Dataset: classification_dataset (GitHub, Hero-Bedirhan/Hububat_Hastalik_Tespit). Classes: black point, fusarium foot rot, healthy leaf, leaf blight, wheat blast.

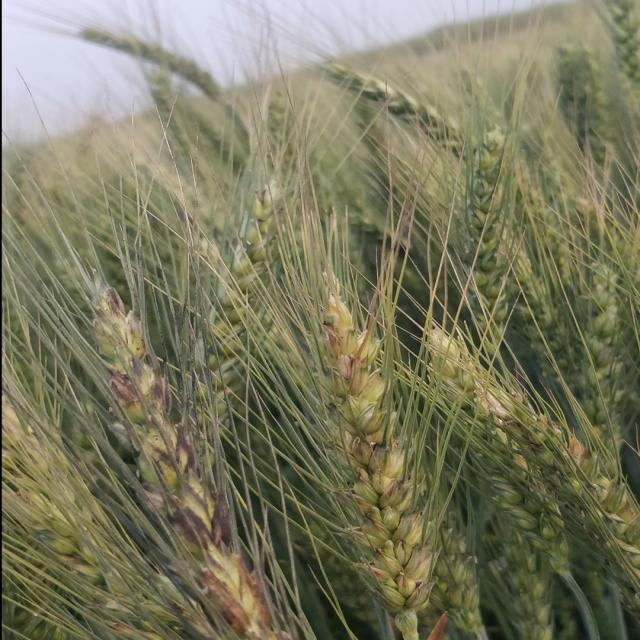
Label: black point

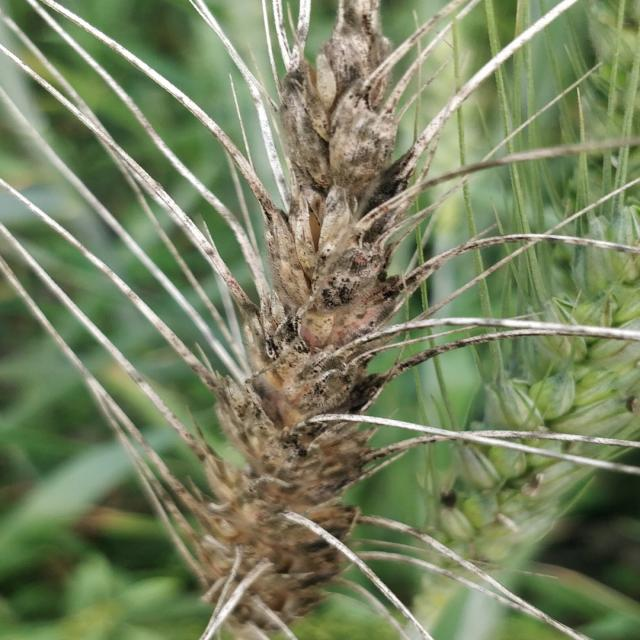
Label: black point

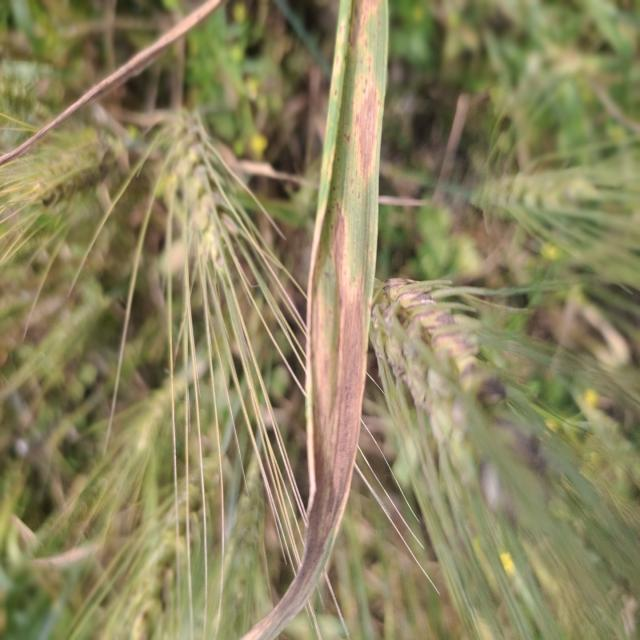
Label: leaf blight

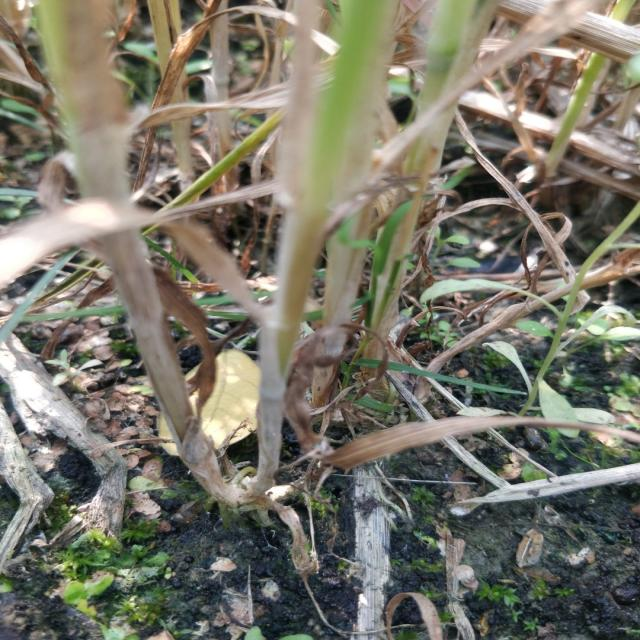
Label: fusarium foot rot

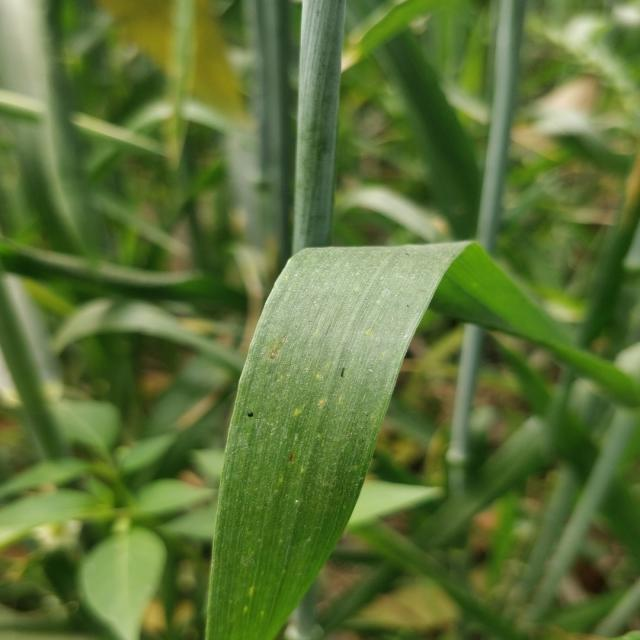
Label: healthy leaf

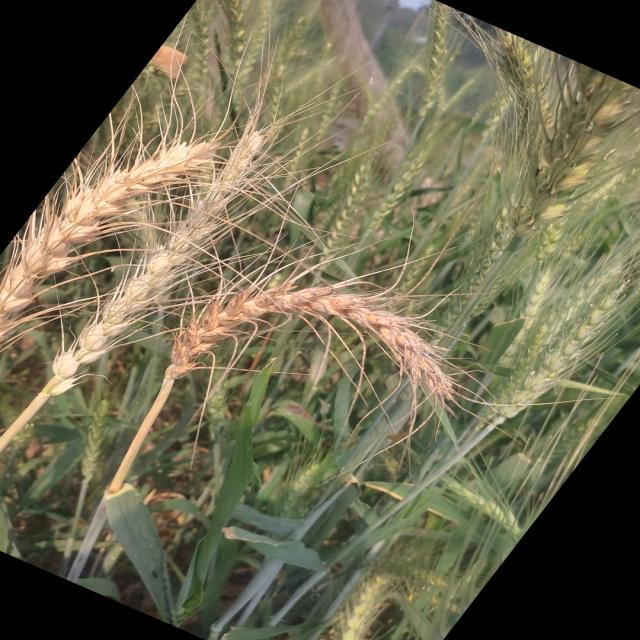
Label: wheat blast
